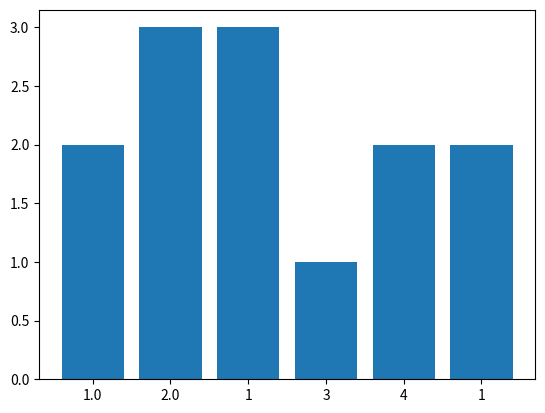

Source code (Python):
import matplotlib.pyplot as plt

l = [((1,0),4),((0,1),8), ((2,1),2),((3,1),5),((4,2),7),((3,0),3)] 
l = [ (1.0, 2), (2.0, 3), (1, 3), (3, 1), (4, 2), (1, 2)]

print(l)
fig, ax = plt.subplots()
ax.bar(range(len(l)), [t[1] for t in l]  , align="center")
ax.set_xticks(range(len(l)))
ax.set_xticklabels([t[0] for t in l])

plt.show()